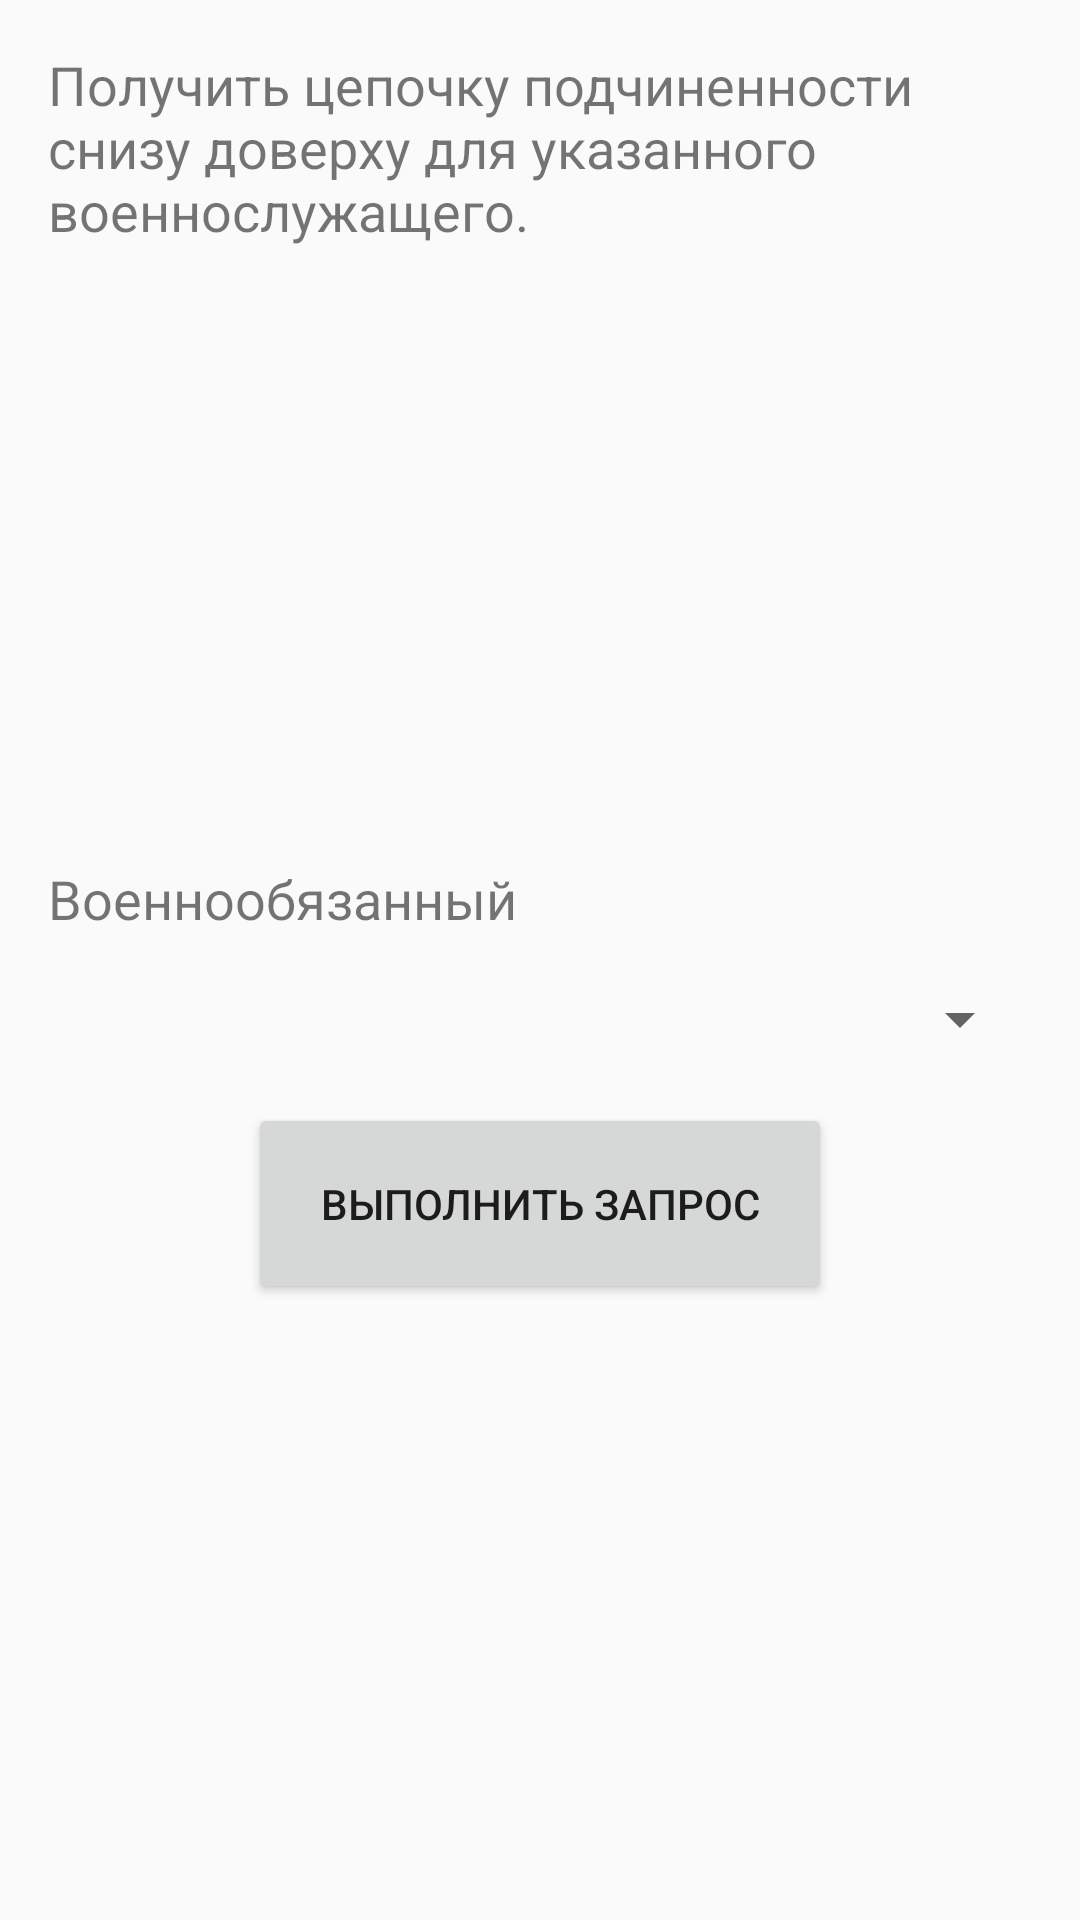

This screen was rendered from an Android layout file. Write that file and the resources it references.
<!-- AndroidManifest.xml: application theme AppTheme -->
<!-- res/layout/task_4.xml -->
<?xml version="1.0" encoding="utf-8"?>
<LinearLayout xmlns:android="http://schemas.android.com/apk/res/android"
              xmlns:tools="http://schemas.android.com/tools"
              android:orientation="vertical"
              android:layout_width="match_parent"
              android:layout_height="match_parent"
              android:padding="@dimen/activity_horizontal_margin"
              tools:context=".view.ui.activities.MainActivity">

    <TextView
        android:id="@+id/task_title"
        android:layout_width="match_parent"
        android:layout_height="wrap_content"
        android:textSize="@dimen/medium_main_text"
        android:text="@string/task_4_title"/>

    <LinearLayout
        android:orientation="vertical"
        android:gravity="center_vertical|start"
        android:layout_marginTop="@dimen/activity_vertical_margin"
        android:layout_width="match_parent"
        android:layout_height="match_parent">

        <TextView
            android:id="@+id/input_1_title"
            android:layout_width="match_parent"
            android:layout_height="wrap_content"
            android:layout_marginBottom="@dimen/activity_vertical_margin"
            android:textSize="@dimen/medium_main_text"
            android:text="@string/military"/>

        <Spinner
            android:id="@+id/input_1"
            android:layout_width="match_parent"
            android:layout_height="wrap_content"
            android:layout_marginBottom="@dimen/activity_vertical_margin"/>

        <Button
            android:id="@+id/execute_button"
            android:layout_gravity="bottom|center"
            android:layout_width="wrap_content"
            android:layout_height="wrap_content"
            android:padding="@dimen/alert_dialog_elevation"
            android:text="@string/execute_button"/>

    </LinearLayout>

</LinearLayout>
<!-- resources referenced by this layout -->
<resources>
  <dimen name="activity_horizontal_margin">16dp</dimen>
  <dimen name="activity_vertical_margin">16dp</dimen>
  <dimen name="alert_dialog_elevation">24dp</dimen>
  <dimen name="medium_main_text">18sp</dimen>
  <string name="execute_button">Выполнить запрос</string>
  <string name="military">Военнообязанный</string>
  <string name="task_4_title">Получить цепочку подчиненности снизу доверху для указанного военнослужащего.</string>
  <style name="AppTheme" parent="Theme.AppCompat.Light.NoActionBar">
          
          <item name="colorPrimary">@color/colorPrimary</item>
          <item name="colorPrimaryDark">@color/colorPrimary</item>
          <item name="colorAccent">@color/colorPrimaryDark</item>
      </style>
  <color name="colorPrimary">#2585bc</color>
  <color name="colorPrimaryDark">#116697</color>
</resources>
